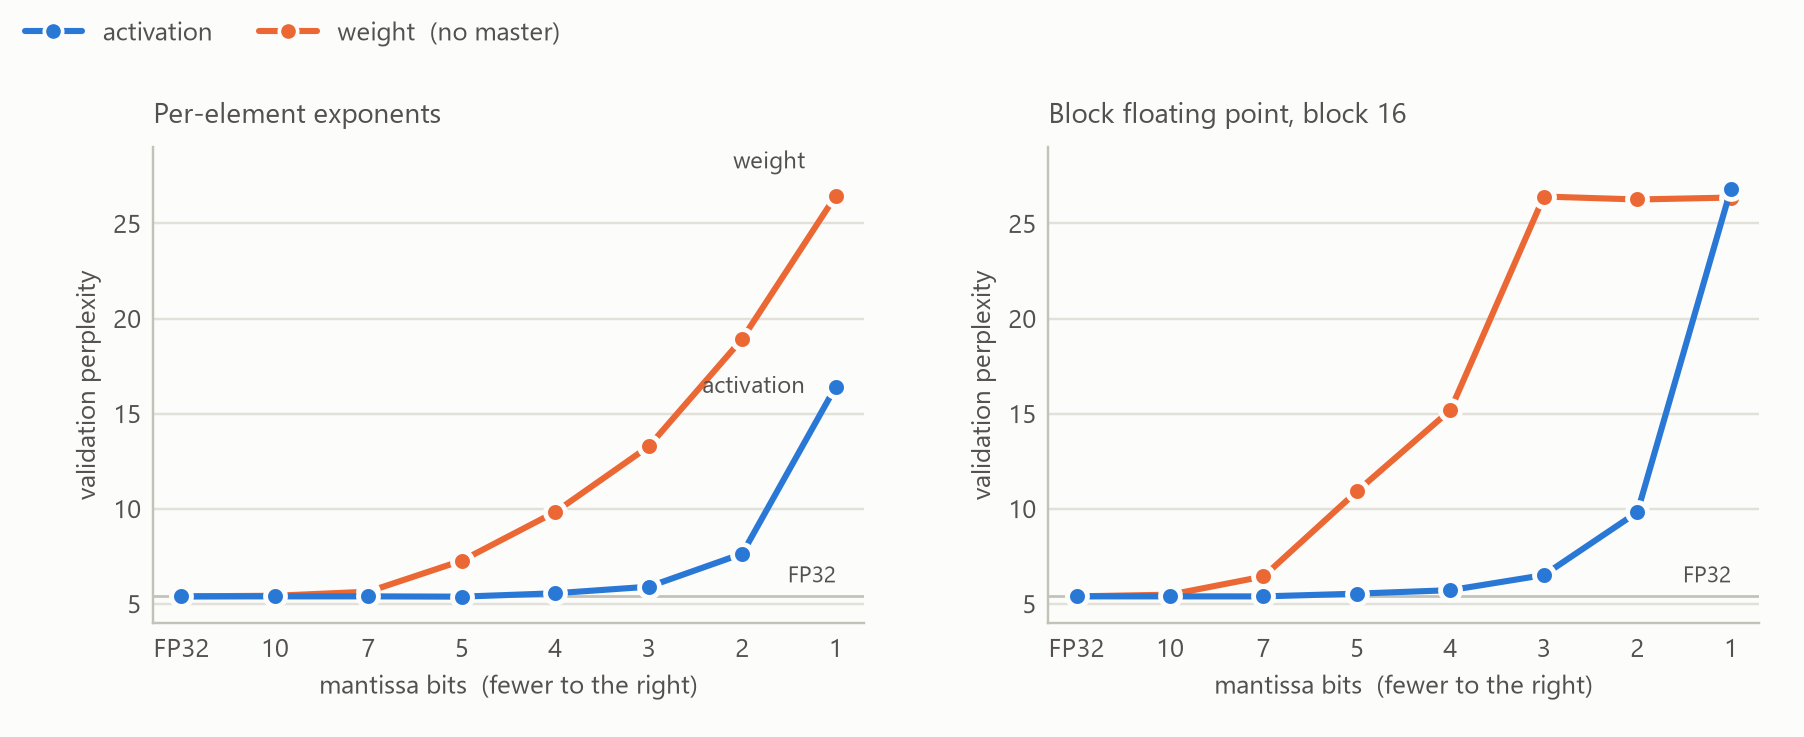

The data file committed next to this chart (first rows):
figure, panel, series, bits, value, min, max
fig6, elementwise, activation, 23, 5.389, , 
fig6, elementwise, activation, 10, 5.387, , 
fig6, elementwise, activation, 7, 5.388, , 
fig6, elementwise, activation, 5, 5.373, , 
fig6, elementwise, activation, 4, 5.552, , 
fig6, elementwise, activation, 3, 5.897, , 
fig6, elementwise, activation, 2, 7.632, , 
fig6, elementwise, activation, 1, 16.42, , 
fig6, elementwise, weight, 23, 5.389, , 
fig6, elementwise, weight, 10, 5.42, , 
fig6, elementwise, weight, 7, 5.635, , 
fig6, elementwise, weight, 5, 7.268, , 
fig6, elementwise, weight, 4, 9.826, , 
fig6, elementwise, weight, 3, 13.28, , 
fig6, elementwise, weight, 2, 18.93, , 
fig6, elementwise, weight, 1, 26.46, , 
fig6, elementwise, both, 23, 5.389, , 
fig6, elementwise, both, 10, 5.418, , 
fig6, elementwise, both, 7, 5.623, , 
fig6, elementwise, both, 5, 7.382, , 
fig6, elementwise, both, 4, 10.31, , 
fig6, elementwise, both, 3, 13.77, , 
fig6, elementwise, both, 2, 19.95, , 
fig6, elementwise, both, 1, 27.71, , 
fig6, bfp16, activation, 23, 5.389, , 
fig6, bfp16, activation, 10, 5.387, , 
fig6, bfp16, activation, 7, 5.386, , 
fig6, bfp16, activation, 5, 5.532, , 
fig6, bfp16, activation, 4, 5.714, , 
fig6, bfp16, activation, 3, 6.508, , 
fig6, bfp16, activation, 2, 9.817, , 
fig6, bfp16, activation, 1, 26.8, , 
fig6, bfp16, weight, 23, 5.389, , 
fig6, bfp16, weight, 10, 5.477, , 
fig6, bfp16, weight, 7, 6.434, , 
fig6, bfp16, weight, 5, 10.91, , 
fig6, bfp16, weight, 4, 15.19, , 
fig6, bfp16, weight, 3, 26.42, , 
fig6, bfp16, weight, 2, 26.26, , 
fig6, bfp16, weight, 1, 26.36, , 
fig6, bfp16, both, 23, 5.389, , 
fig6, bfp16, both, 10, 5.477, , 
fig6, bfp16, both, 7, 6.476, , 
fig6, bfp16, both, 5, 11.17, , 
fig6, bfp16, both, 4, 14.94, , 
fig6, bfp16, both, 3, 26.83, , 
fig6, bfp16, both, 2, 27.49, , 
fig6, bfp16, both, 1, 32.09, , 
